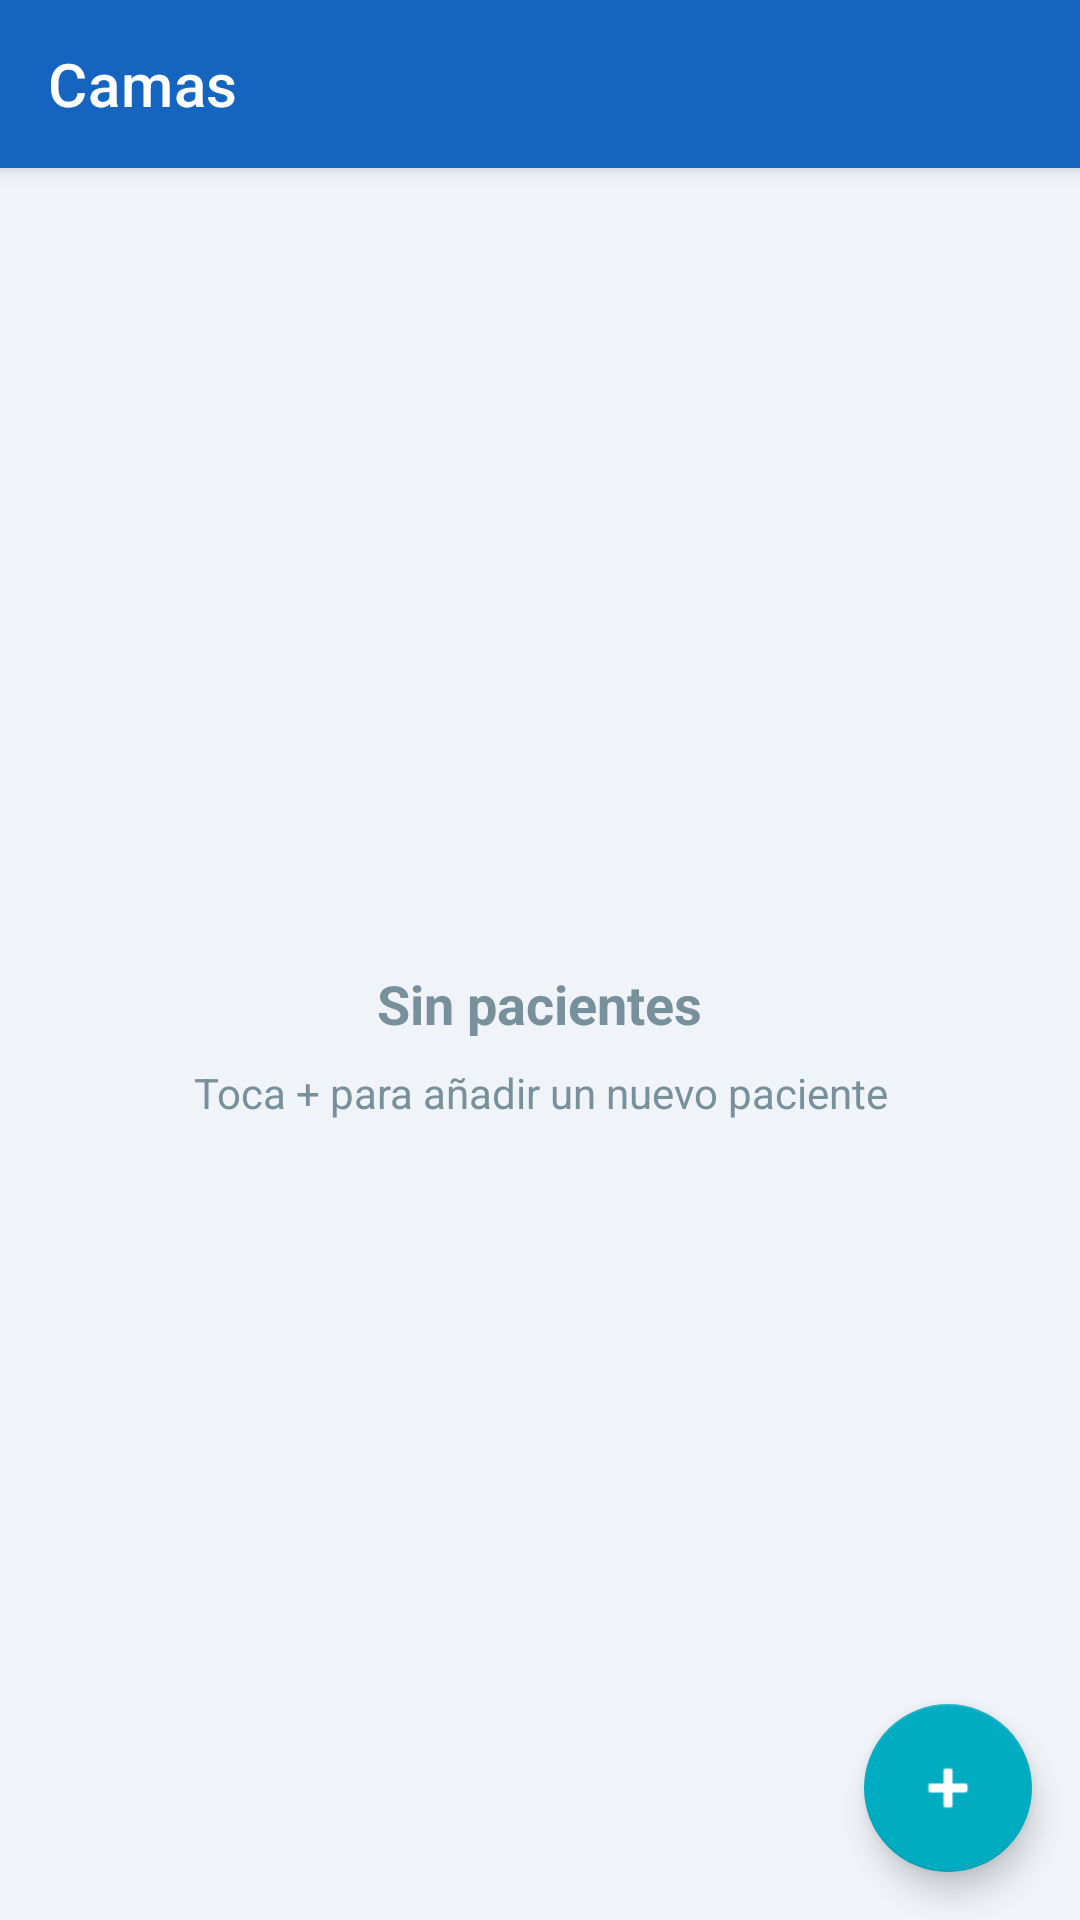

Reconstruct the res/layout file that produces this screen, plus the resources it refers to.
<!-- AndroidManifest.xml: application theme Theme.MedicamentosApp -->
<!-- res/layout/fragment_beds.xml -->
<?xml version="1.0" encoding="utf-8"?>
<androidx.coordinatorlayout.widget.CoordinatorLayout
    xmlns:android="http://schemas.android.com/apk/res/android"
    xmlns:app="http://schemas.android.com/apk/res-auto"
    android:layout_width="match_parent"
    android:layout_height="match_parent"
    android:background="@color/background">

    <com.google.android.material.appbar.AppBarLayout
        android:layout_width="match_parent"
        android:layout_height="wrap_content"
        android:elevation="4dp">

        <androidx.appcompat.widget.Toolbar
            android:id="@+id/toolbar"
            android:layout_width="match_parent"
            android:layout_height="?attr/actionBarSize"
            android:background="@color/colorPrimary"
            app:title="Camas"
            app:titleTextColor="@android:color/white" />

    </com.google.android.material.appbar.AppBarLayout>

    
    <LinearLayout
        android:id="@+id/emptyState"
        android:layout_width="match_parent"
        android:layout_height="match_parent"
        android:gravity="center"
        android:orientation="vertical"
        android:padding="32dp"
        android:visibility="visible"
        app:layout_behavior="@string/appbar_scrolling_view_behavior">

        <TextView
            android:layout_width="wrap_content"
            android:layout_height="wrap_content"
            android:gravity="center"
            android:text="Sin pacientes"
            android:textColor="@color/textSecondary"
            android:textSize="18sp"
            android:textStyle="bold" />

        <TextView
            android:layout_width="wrap_content"
            android:layout_height="wrap_content"
            android:layout_marginTop="8dp"
            android:gravity="center"
            android:text="Toca + para añadir un nuevo paciente"
            android:textColor="@color/textSecondary"
            android:textSize="14sp" />

    </LinearLayout>

    
    <androidx.recyclerview.widget.RecyclerView
        android:id="@+id/recyclerView"
        android:layout_width="match_parent"
        android:layout_height="match_parent"
        android:clipToPadding="false"
        android:paddingBottom="80dp"
        android:paddingHorizontal="8dp"
        android:paddingTop="8dp"
        android:visibility="gone"
        app:layout_behavior="@string/appbar_scrolling_view_behavior" />

    
    <com.google.android.material.floatingactionbutton.FloatingActionButton
        android:id="@+id/fabAddPatient"
        android:layout_width="wrap_content"
        android:layout_height="wrap_content"
        android:layout_gravity="bottom|end"
        android:layout_margin="16dp"
        android:contentDescription="Añadir paciente"
        android:src="@android:drawable/ic_input_add"
        app:backgroundTint="@color/colorAccent"
        app:tint="@android:color/white" />

</androidx.coordinatorlayout.widget.CoordinatorLayout>
<!-- resources referenced by this layout -->
<resources>
  <color name="background">#F0F4F8</color>
  <color name="colorAccent">#00ACC1</color>
  <color name="colorPrimary">#1565C0</color>
  <color name="textSecondary">#78909C</color>
  <style name="Theme.MedicamentosApp" parent="Theme.MaterialComponents.DayNight.NoActionBar">
          <item name="colorPrimary">@color/colorPrimary</item>
          <item name="colorPrimaryDark">@color/colorPrimaryDark</item>
          <item name="colorAccent">@color/colorAccent</item>
          <item name="android:statusBarColor">@color/colorPrimaryDark</item>
          <item name="android:windowBackground">@color/background</item>
      </style>
  <color name="colorPrimaryDark">#0D47A1</color>
</resources>
